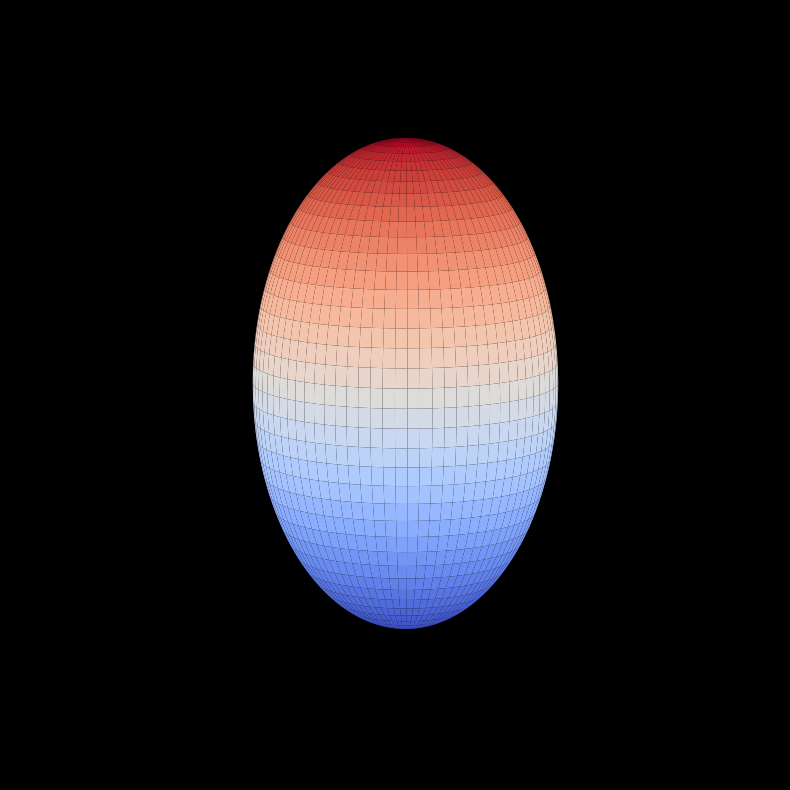

Reproduce this figure in Python. (Note: this script raises an exception after producing the figure.)
import numpy as np
import matplotlib.pyplot as plt
from matplotlib import animation
import os

# Golden ratio constant (approximately 1.618)
phi = 1.618

def modify_face(x, y, z):
    # Define feature centers based on standard female facial proportions
    left_eye_center  = np.array([-0.25,  0.35,  0.1])
    right_eye_center = np.array([ 0.25,  0.35,  0.1])
    nose_center      = np.array([ 0.0,   0.0,   0.2])
    mouth_center     = np.array([ 0.0,  -0.3,   0.0])
    
    z_mod = 0.0
    point = np.array([x, y, z])
    
    # Compute distances from each feature center
    d_left  = np.linalg.norm(point - left_eye_center)
    d_right = np.linalg.norm(point - right_eye_center)
    d_nose  = np.linalg.norm(point - nose_center)
    d_mouth = np.linalg.norm(point - mouth_center)
    
    # Enhance facial features with stronger, more localized modifications:
    z_mod -= 0.3 * np.exp(-d_left**2 / 0.01)
    z_mod -= 0.3 * np.exp(-d_right**2 / 0.01)
    z_mod += 0.4 * np.exp(-d_nose**2 / 0.02)
    z_mod -= 0.4 * np.exp(-d_mouth**2 / 0.02)
    
    return z_mod

def create_parametric_face(u, v):
    # Base ellipsoid for head shape with anatomical proportions inspired by the golden ratio.
    a = 0.8   # horizontal (width) radius
    b = 0.8   # depth radius
    c = 1.3   # vertical (height) radius
    
    # Parametric equations for an ellipsoid using spherical coordinates:
    x = a * np.cos(u) * np.cos(v)
    y = b * np.sin(u) * np.cos(v)
    z0 = c * np.sin(v)
    
    # Apply localized deformations to create distinct facial features
    z = np.empty_like(z0)
    rows, cols = z0.shape
    for i in range(rows):
        for j in range(cols):
            z[i, j] = z0[i, j] + modify_face(x[i, j], y[i, j], z0[i, j])
    
    return x, y, z

# Set up figure and 3D axes with a dark background for a holographic effect
fig = plt.figure(figsize=(10, 10), facecolor='black')
ax = fig.add_subplot(111, projection='3d')
ax.set_facecolor('black')
ax.axis('off')

# Limit the parametric range to only the front side of the ellipsoid
u = np.linspace(-np.pi/2, np.pi/2, 120)
v = np.linspace(-np.pi/2, np.pi/2, 120)
U, V = np.meshgrid(u, v)
X, Y, Z = create_parametric_face(U, V)

# Set up shading using a colormap based on Z values
norm = plt.Normalize(Z.min(), Z.max())
facecolors = plt.cm.coolwarm(norm(Z))

# Plot the initial surface
surf = ax.plot_surface(X, Y, Z, facecolors=facecolors, shade=False,
                       linewidth=0, antialiased=True)

# Set initial view parameters and axis limits
ax.view_init(elev=10, azim=0)
ax.set_box_aspect([1, 1, 1])
ax.set_xlim([-1.2, 1.2])
ax.set_ylim([-1.2, 1.2])
ax.set_zlim([-1.2, 1.2])

def update(frame):
    # Update view angle for a subtle rotation within the front view range
    ax.collections.clear()  # Remove the previous surface
    ax.view_init(elev=10, azim=frame)
    facecolors = plt.cm.coolwarm(norm(Z))
    surf = ax.plot_surface(X, Y, Z, facecolors=facecolors, shade=False,
                           linewidth=0, antialiased=True)
    ax.set_box_aspect([1, 1, 1])
    return surf,

try:
    # Rotate between -30° and 30° to maintain focus on the front side of the face
    anim = animation.FuncAnimation(fig, update, frames=np.linspace(-30, 30, 60), interval=50, blit=False)
    output_file = 'hologram_humanoid.gif'
    anim.save(output_file, writer='pillow', fps=30, savefig_kwargs={'facecolor': 'black'})
    if not os.path.exists(output_file):
        raise FileNotFoundError(f"Failed to create {output_file}")
except Exception as e:
    print(f"Error during animation generation: {e}")
    raise
finally:
    plt.close()
